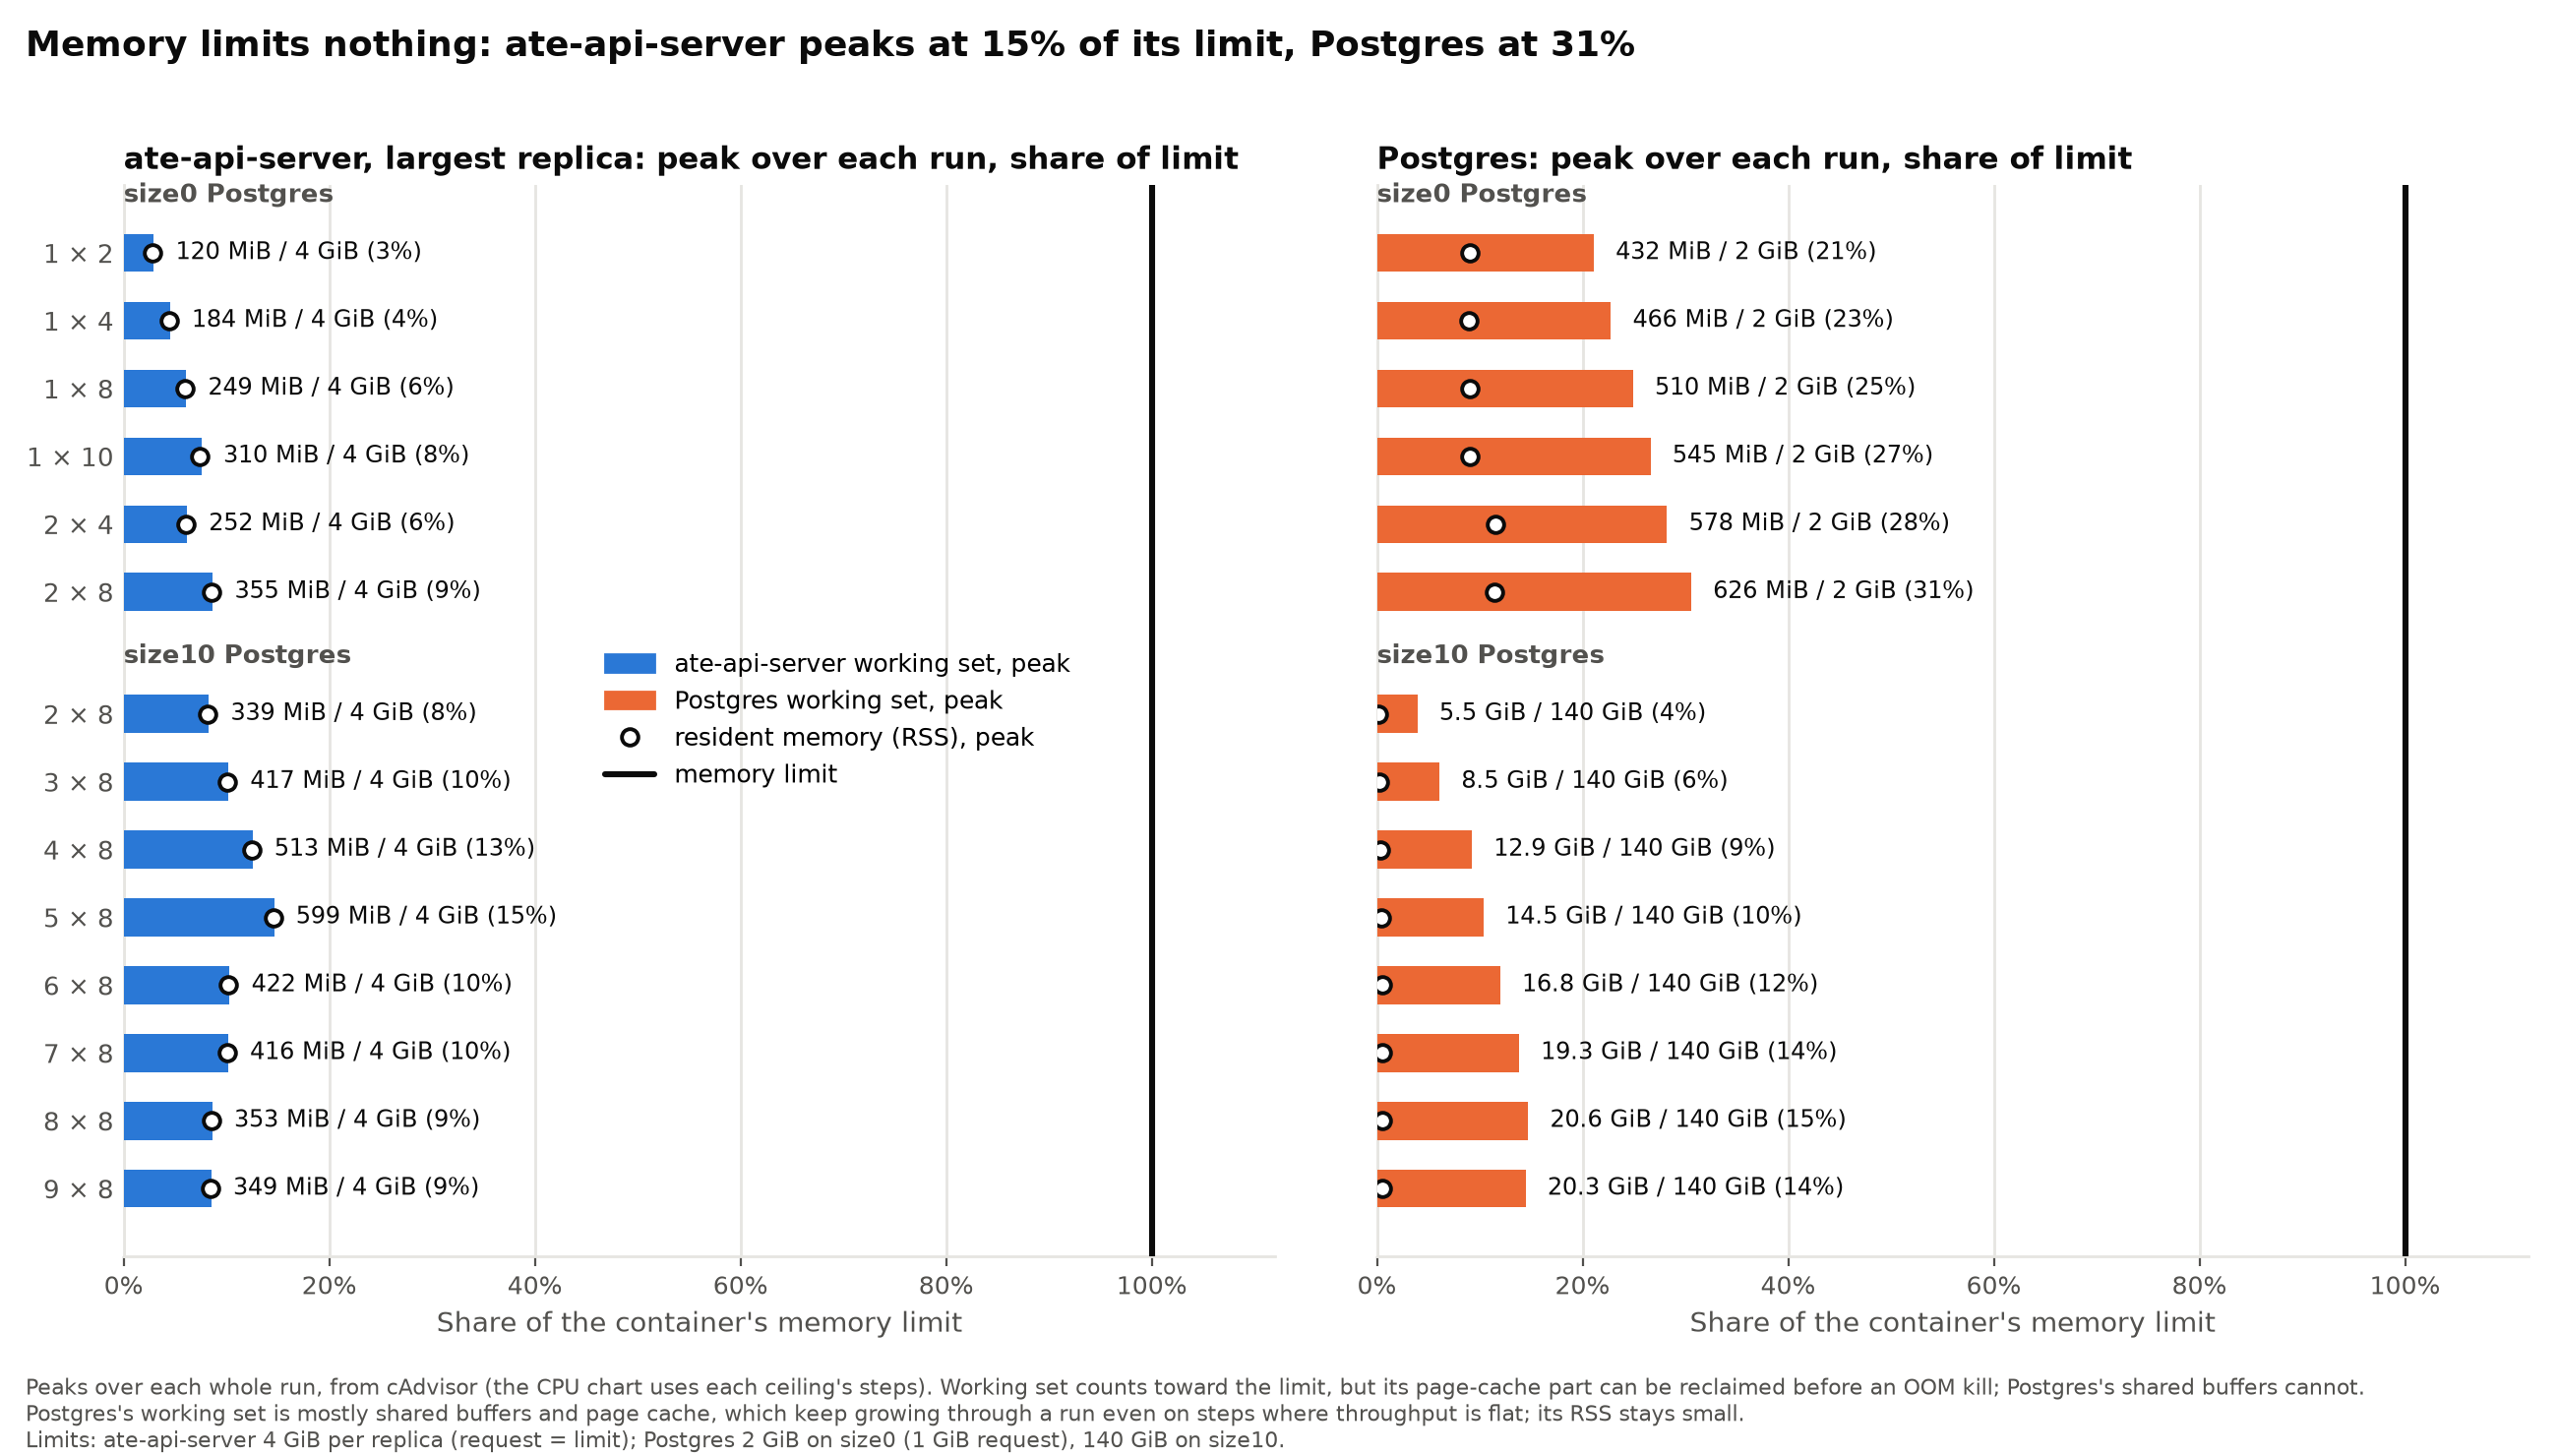

The table this chart was drawn from, first rows:
postgres, setup, ateapi_ws_peak_mib_per_replica, ateapi_rss_peak_mib_per_replica, ateapi_limit_mib_per_replica, postgres_ws_peak_mib, postgres_rss_peak_mib, postgres_limit_mib
size0, 1 × 2, 120, 116, 4096, 432, 186, 2048
size0, 1 × 4, 184, 180, 4096, 466, 184, 2048
size0, 1 × 8, 249, 244, 4096, 510, 185, 2048
size0, 1 × 10, 310, 304, 4096, 545, 186, 2048
size0, 2 × 4, 252, 249, 4096, 578, 237, 2048
size0, 2 × 8, 355, 350, 4096, 626, 235, 2048
size10, 2 × 8, 339, 336, 4096, 5648, 244, 143360
size10, 3 × 8, 417, 414, 4096, 8720, 367, 143360
size10, 4 × 8, 513, 510, 4096, 13233, 486, 143360
size10, 5 × 8, 599, 595, 4096, 14887, 609, 143360
size10, 6 × 8, 422, 418, 4096, 17177, 747, 143360
size10, 7 × 8, 416, 412, 4096, 19806, 751, 143360
size10, 8 × 8, 353, 349, 4096, 21089, 746, 143360
size10, 9 × 8, 349, 346, 4096, 20739, 776, 143360
